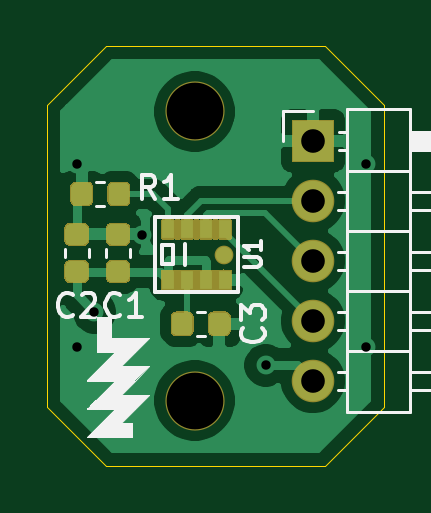
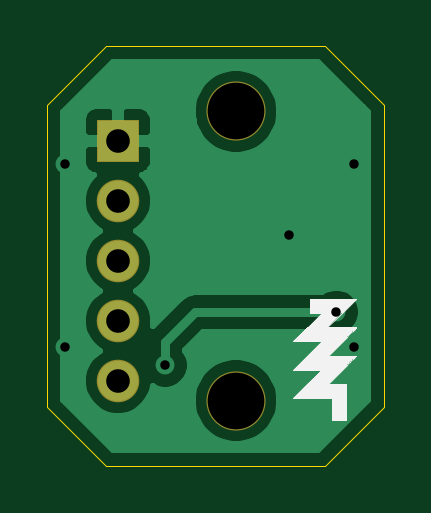
Circuit board: 10 layer files. Board 14.2 x 17.8 mm.
- bottom_copper: reform2-trackball-sensor-B_Cu.gbr (14913 bytes)
- bottom_mask: reform2-trackball-sensor-B_Mask.gbr (1067 bytes)
- paste: reform2-trackball-sensor-B_Paste.gbr (521 bytes)
- bottom_silk: reform2-trackball-sensor-B_SilkS.gbr (4111 bytes)
- outline: reform2-trackball-sensor-Edge_Cuts.gbr (951 bytes)
- top_copper: reform2-trackball-sensor-F_Cu.gbr (27965 bytes)
- top_mask: reform2-trackball-sensor-F_Mask.gbr (8196 bytes)
- paste: reform2-trackball-sensor-F_Paste.gbr (3507 bytes)
- top_silk: reform2-trackball-sensor-F_SilkS.gbr (9989 bytes)
- drill: reform2-trackball-sensor.drl (542 bytes)

=== bottom_copper: reform2-trackball-sensor-B_Cu.gbr (14913 bytes, source omitted) ===
=== bottom_mask: reform2-trackball-sensor-B_Mask.gbr ===
%TF.GenerationSoftware,KiCad,Pcbnew,5.1.7-a382d34a8~87~ubuntu20.04.1*%
%TF.CreationDate,2020-10-01T12:41:17+02:00*%
%TF.ProjectId,reform2-trackball-sensor,7265666f-726d-4322-9d74-7261636b6261,rev?*%
%TF.SameCoordinates,Original*%
%TF.FileFunction,Soldermask,Bot*%
%TF.FilePolarity,Negative*%
%FSLAX46Y46*%
G04 Gerber Fmt 4.6, Leading zero omitted, Abs format (unit mm)*
G04 Created by KiCad (PCBNEW 5.1.7-a382d34a8~87~ubuntu20.04.1) date 2020-10-01 12:41:17*
%MOMM*%
%LPD*%
G01*
G04 APERTURE LIST*
%ADD10C,2.502000*%
%ADD11O,1.802000X1.802000*%
G04 APERTURE END LIST*
D10*
X149750000Y-87750000D03*
X149750000Y-75500000D03*
G36*
G01*
X153849000Y-77600000D02*
X153849000Y-75900000D01*
G75*
G02*
X153900000Y-75849000I51000J0D01*
G01*
X155600000Y-75849000D01*
G75*
G02*
X155651000Y-75900000I0J-51000D01*
G01*
X155651000Y-77600000D01*
G75*
G02*
X155600000Y-77651000I-51000J0D01*
G01*
X153900000Y-77651000D01*
G75*
G02*
X153849000Y-77600000I0J51000D01*
G01*
G37*
D11*
X154750000Y-79290000D03*
X154750000Y-81830000D03*
X154750000Y-84370000D03*
X154750000Y-86910000D03*
M02*

=== paste: reform2-trackball-sensor-B_Paste.gbr ===
%TF.GenerationSoftware,KiCad,Pcbnew,5.1.7-a382d34a8~87~ubuntu20.04.1*%
%TF.CreationDate,2020-10-01T12:41:17+02:00*%
%TF.ProjectId,reform2-trackball-sensor,7265666f-726d-4322-9d74-7261636b6261,rev?*%
%TF.SameCoordinates,Original*%
%TF.FileFunction,Paste,Bot*%
%TF.FilePolarity,Positive*%
%FSLAX46Y46*%
G04 Gerber Fmt 4.6, Leading zero omitted, Abs format (unit mm)*
G04 Created by KiCad (PCBNEW 5.1.7-a382d34a8~87~ubuntu20.04.1) date 2020-10-01 12:41:17*
%MOMM*%
%LPD*%
G01*
G04 APERTURE LIST*
G04 APERTURE END LIST*
M02*

=== bottom_silk: reform2-trackball-sensor-B_SilkS.gbr ===
%TF.GenerationSoftware,KiCad,Pcbnew,5.1.7-a382d34a8~87~ubuntu20.04.1*%
%TF.CreationDate,2020-10-01T12:41:17+02:00*%
%TF.ProjectId,reform2-trackball-sensor,7265666f-726d-4322-9d74-7261636b6261,rev?*%
%TF.SameCoordinates,Original*%
%TF.FileFunction,Legend,Bot*%
%TF.FilePolarity,Positive*%
%FSLAX46Y46*%
G04 Gerber Fmt 4.6, Leading zero omitted, Abs format (unit mm)*
G04 Created by KiCad (PCBNEW 5.1.7-a382d34a8~87~ubuntu20.04.1) date 2020-10-01 12:41:17*
%MOMM*%
%LPD*%
G01*
G04 APERTURE LIST*
%ADD10C,0.010000*%
G04 APERTURE END LIST*
D10*
G36*
X145276100Y-84044200D02*
G01*
X145877189Y-84645333D01*
X145278194Y-84645333D01*
X145170204Y-84645439D01*
X145070095Y-84645746D01*
X144978946Y-84646242D01*
X144897835Y-84646912D01*
X144827838Y-84647742D01*
X144770033Y-84648720D01*
X144725498Y-84649831D01*
X144695310Y-84651061D01*
X144680546Y-84652397D01*
X144679200Y-84652959D01*
X144685083Y-84659865D01*
X144702194Y-84677871D01*
X144729723Y-84706163D01*
X144766864Y-84743929D01*
X144812807Y-84790356D01*
X144866745Y-84844633D01*
X144927868Y-84905946D01*
X144995370Y-84973483D01*
X145068442Y-85046432D01*
X145146275Y-85123980D01*
X145228062Y-85205315D01*
X145277181Y-85254092D01*
X145875162Y-85847600D01*
X145277181Y-85847600D01*
X145178242Y-85847688D01*
X145084415Y-85847942D01*
X144997048Y-85848348D01*
X144917490Y-85848891D01*
X144847091Y-85849556D01*
X144787198Y-85850331D01*
X144739161Y-85851200D01*
X144704329Y-85852148D01*
X144684050Y-85853162D01*
X144679200Y-85853973D01*
X144685060Y-85860726D01*
X144702101Y-85878623D01*
X144729517Y-85906847D01*
X144766500Y-85944583D01*
X144812243Y-85991016D01*
X144865939Y-86045328D01*
X144926781Y-86106706D01*
X144993963Y-86174333D01*
X145066677Y-86247393D01*
X145144115Y-86325071D01*
X145225472Y-86406551D01*
X145271895Y-86452990D01*
X145864589Y-87045634D01*
X145481445Y-87049867D01*
X145098300Y-87054100D01*
X145096138Y-87805517D01*
X145093975Y-88556934D01*
X145695052Y-88556934D01*
X145699434Y-87655234D01*
X146512168Y-87653074D01*
X147324903Y-87650914D01*
X146723857Y-87049824D01*
X146122812Y-86448733D01*
X147324989Y-86448733D01*
X146723958Y-85847658D01*
X146122926Y-85246582D01*
X146721872Y-85244408D01*
X147320817Y-85242234D01*
X146721800Y-84643217D01*
X146122782Y-84044200D01*
X146601133Y-84044200D01*
X146601133Y-83443067D01*
X144675012Y-83443067D01*
X145276100Y-84044200D01*
G37*
X145276100Y-84044200D02*
X145877189Y-84645333D01*
X145278194Y-84645333D01*
X145170204Y-84645439D01*
X145070095Y-84645746D01*
X144978946Y-84646242D01*
X144897835Y-84646912D01*
X144827838Y-84647742D01*
X144770033Y-84648720D01*
X144725498Y-84649831D01*
X144695310Y-84651061D01*
X144680546Y-84652397D01*
X144679200Y-84652959D01*
X144685083Y-84659865D01*
X144702194Y-84677871D01*
X144729723Y-84706163D01*
X144766864Y-84743929D01*
X144812807Y-84790356D01*
X144866745Y-84844633D01*
X144927868Y-84905946D01*
X144995370Y-84973483D01*
X145068442Y-85046432D01*
X145146275Y-85123980D01*
X145228062Y-85205315D01*
X145277181Y-85254092D01*
X145875162Y-85847600D01*
X145277181Y-85847600D01*
X145178242Y-85847688D01*
X145084415Y-85847942D01*
X144997048Y-85848348D01*
X144917490Y-85848891D01*
X144847091Y-85849556D01*
X144787198Y-85850331D01*
X144739161Y-85851200D01*
X144704329Y-85852148D01*
X144684050Y-85853162D01*
X144679200Y-85853973D01*
X144685060Y-85860726D01*
X144702101Y-85878623D01*
X144729517Y-85906847D01*
X144766500Y-85944583D01*
X144812243Y-85991016D01*
X144865939Y-86045328D01*
X144926781Y-86106706D01*
X144993963Y-86174333D01*
X145066677Y-86247393D01*
X145144115Y-86325071D01*
X145225472Y-86406551D01*
X145271895Y-86452990D01*
X145864589Y-87045634D01*
X145481445Y-87049867D01*
X145098300Y-87054100D01*
X145096138Y-87805517D01*
X145093975Y-88556934D01*
X145695052Y-88556934D01*
X145699434Y-87655234D01*
X146512168Y-87653074D01*
X147324903Y-87650914D01*
X146723857Y-87049824D01*
X146122812Y-86448733D01*
X147324989Y-86448733D01*
X146723958Y-85847658D01*
X146122926Y-85246582D01*
X146721872Y-85244408D01*
X147320817Y-85242234D01*
X146721800Y-84643217D01*
X146122782Y-84044200D01*
X146601133Y-84044200D01*
X146601133Y-83443067D01*
X144675012Y-83443067D01*
X145276100Y-84044200D01*
M02*

=== outline: reform2-trackball-sensor-Edge_Cuts.gbr ===
%TF.GenerationSoftware,KiCad,Pcbnew,5.1.7-a382d34a8~87~ubuntu20.04.1*%
%TF.CreationDate,2020-10-01T12:41:17+02:00*%
%TF.ProjectId,reform2-trackball-sensor,7265666f-726d-4322-9d74-7261636b6261,rev?*%
%TF.SameCoordinates,Original*%
%TF.FileFunction,Profile,NP*%
%FSLAX46Y46*%
G04 Gerber Fmt 4.6, Leading zero omitted, Abs format (unit mm)*
G04 Created by KiCad (PCBNEW 5.1.7-a382d34a8~87~ubuntu20.04.1) date 2020-10-01 12:41:17*
%MOMM*%
%LPD*%
G01*
G04 APERTURE LIST*
%TA.AperFunction,Profile*%
%ADD10C,0.050000*%
%TD*%
G04 APERTURE END LIST*
D10*
X155250000Y-90500000D02*
X157750000Y-88000000D01*
X155250000Y-72750000D02*
X157750000Y-75250000D01*
X157750000Y-88000000D02*
X157750000Y-75250000D01*
X143500000Y-88000000D02*
X146000000Y-90500000D01*
X146000000Y-72750000D02*
X143500000Y-75250000D01*
X155250000Y-90500000D02*
X146000000Y-90500000D01*
X146000000Y-72750000D02*
X155250000Y-72750000D01*
X143500000Y-88000000D02*
X143500000Y-75250000D01*
M02*

=== top_copper: reform2-trackball-sensor-F_Cu.gbr (27965 bytes, source omitted) ===
=== top_mask: reform2-trackball-sensor-F_Mask.gbr (8196 bytes, source omitted) ===
=== paste: reform2-trackball-sensor-F_Paste.gbr ===
%TF.GenerationSoftware,KiCad,Pcbnew,5.1.7-a382d34a8~87~ubuntu20.04.1*%
%TF.CreationDate,2020-10-01T12:41:17+02:00*%
%TF.ProjectId,reform2-trackball-sensor,7265666f-726d-4322-9d74-7261636b6261,rev?*%
%TF.SameCoordinates,Original*%
%TF.FileFunction,Paste,Top*%
%TF.FilePolarity,Positive*%
%FSLAX46Y46*%
G04 Gerber Fmt 4.6, Leading zero omitted, Abs format (unit mm)*
G04 Created by KiCad (PCBNEW 5.1.7-a382d34a8~87~ubuntu20.04.1) date 2020-10-01 12:41:17*
%MOMM*%
%LPD*%
G01*
G04 APERTURE LIST*
%ADD10R,0.500000X0.750000*%
%ADD11C,0.690000*%
G04 APERTURE END LIST*
D10*
X148620000Y-82635000D03*
X149420000Y-82635000D03*
X150220000Y-82635000D03*
X151020000Y-82635000D03*
X151020000Y-80505000D03*
X150220000Y-80505000D03*
X149420000Y-80505000D03*
X148620000Y-80505000D03*
D11*
X150970000Y-81570000D03*
G36*
G01*
X146100000Y-79256250D02*
X146100000Y-78743750D01*
G75*
G02*
X146318750Y-78525000I218750J0D01*
G01*
X146756250Y-78525000D01*
G75*
G02*
X146975000Y-78743750I0J-218750D01*
G01*
X146975000Y-79256250D01*
G75*
G02*
X146756250Y-79475000I-218750J0D01*
G01*
X146318750Y-79475000D01*
G75*
G02*
X146100000Y-79256250I0J218750D01*
G01*
G37*
G36*
G01*
X144525000Y-79256250D02*
X144525000Y-78743750D01*
G75*
G02*
X144743750Y-78525000I218750J0D01*
G01*
X145181250Y-78525000D01*
G75*
G02*
X145400000Y-78743750I0J-218750D01*
G01*
X145400000Y-79256250D01*
G75*
G02*
X145181250Y-79475000I-218750J0D01*
G01*
X144743750Y-79475000D01*
G75*
G02*
X144525000Y-79256250I0J218750D01*
G01*
G37*
G36*
G01*
X150350000Y-84756250D02*
X150350000Y-84243750D01*
G75*
G02*
X150568750Y-84025000I218750J0D01*
G01*
X151006250Y-84025000D01*
G75*
G02*
X151225000Y-84243750I0J-218750D01*
G01*
X151225000Y-84756250D01*
G75*
G02*
X151006250Y-84975000I-218750J0D01*
G01*
X150568750Y-84975000D01*
G75*
G02*
X150350000Y-84756250I0J218750D01*
G01*
G37*
G36*
G01*
X148775000Y-84756250D02*
X148775000Y-84243750D01*
G75*
G02*
X148993750Y-84025000I218750J0D01*
G01*
X149431250Y-84025000D01*
G75*
G02*
X149650000Y-84243750I0J-218750D01*
G01*
X149650000Y-84756250D01*
G75*
G02*
X149431250Y-84975000I-218750J0D01*
G01*
X148993750Y-84975000D01*
G75*
G02*
X148775000Y-84756250I0J218750D01*
G01*
G37*
G36*
G01*
X145006250Y-81150000D02*
X144493750Y-81150000D01*
G75*
G02*
X144275000Y-80931250I0J218750D01*
G01*
X144275000Y-80493750D01*
G75*
G02*
X144493750Y-80275000I218750J0D01*
G01*
X145006250Y-80275000D01*
G75*
G02*
X145225000Y-80493750I0J-218750D01*
G01*
X145225000Y-80931250D01*
G75*
G02*
X145006250Y-81150000I-218750J0D01*
G01*
G37*
G36*
G01*
X145006250Y-82725000D02*
X144493750Y-82725000D01*
G75*
G02*
X144275000Y-82506250I0J218750D01*
G01*
X144275000Y-82068750D01*
G75*
G02*
X144493750Y-81850000I218750J0D01*
G01*
X145006250Y-81850000D01*
G75*
G02*
X145225000Y-82068750I0J-218750D01*
G01*
X145225000Y-82506250D01*
G75*
G02*
X145006250Y-82725000I-218750J0D01*
G01*
G37*
G36*
G01*
X146756250Y-81150000D02*
X146243750Y-81150000D01*
G75*
G02*
X146025000Y-80931250I0J218750D01*
G01*
X146025000Y-80493750D01*
G75*
G02*
X146243750Y-80275000I218750J0D01*
G01*
X146756250Y-80275000D01*
G75*
G02*
X146975000Y-80493750I0J-218750D01*
G01*
X146975000Y-80931250D01*
G75*
G02*
X146756250Y-81150000I-218750J0D01*
G01*
G37*
G36*
G01*
X146756250Y-82725000D02*
X146243750Y-82725000D01*
G75*
G02*
X146025000Y-82506250I0J218750D01*
G01*
X146025000Y-82068750D01*
G75*
G02*
X146243750Y-81850000I218750J0D01*
G01*
X146756250Y-81850000D01*
G75*
G02*
X146975000Y-82068750I0J-218750D01*
G01*
X146975000Y-82506250D01*
G75*
G02*
X146756250Y-82725000I-218750J0D01*
G01*
G37*
M02*

=== top_silk: reform2-trackball-sensor-F_SilkS.gbr (9989 bytes, source omitted) ===
=== drill: reform2-trackball-sensor.drl ===
M48
; DRILL file {KiCad 5.1.7-a382d34a8~87~ubuntu20.04.1} date Thu Oct  1 12:41:33 2020
; FORMAT={-:-/ absolute / inch / decimal}
; #@! TF.CreationDate,2020-10-01T12:41:33+02:00
; #@! TF.GenerationSoftware,Kicad,Pcbnew,5.1.7-a382d34a8~87~ubuntu20.04.1
FMAT,2
INCH
T1C0.0157
T2C0.0394
T3C0.0945
%
G90
G05
T1
X5.6988Y-3.061
X5.6988Y-3.3661
X5.7283Y-3.3071
X5.8071Y-3.1791
X6.0138Y-3.3957
X6.1811Y-3.061
X6.1811Y-3.3661
T2
X6.0925Y-3.0217
X6.0925Y-3.1217
X6.0925Y-3.2217
X6.0925Y-3.3217
X6.0925Y-3.4217
T3
X5.8957Y-3.4547
X5.8957Y-2.9724
T0
M30

